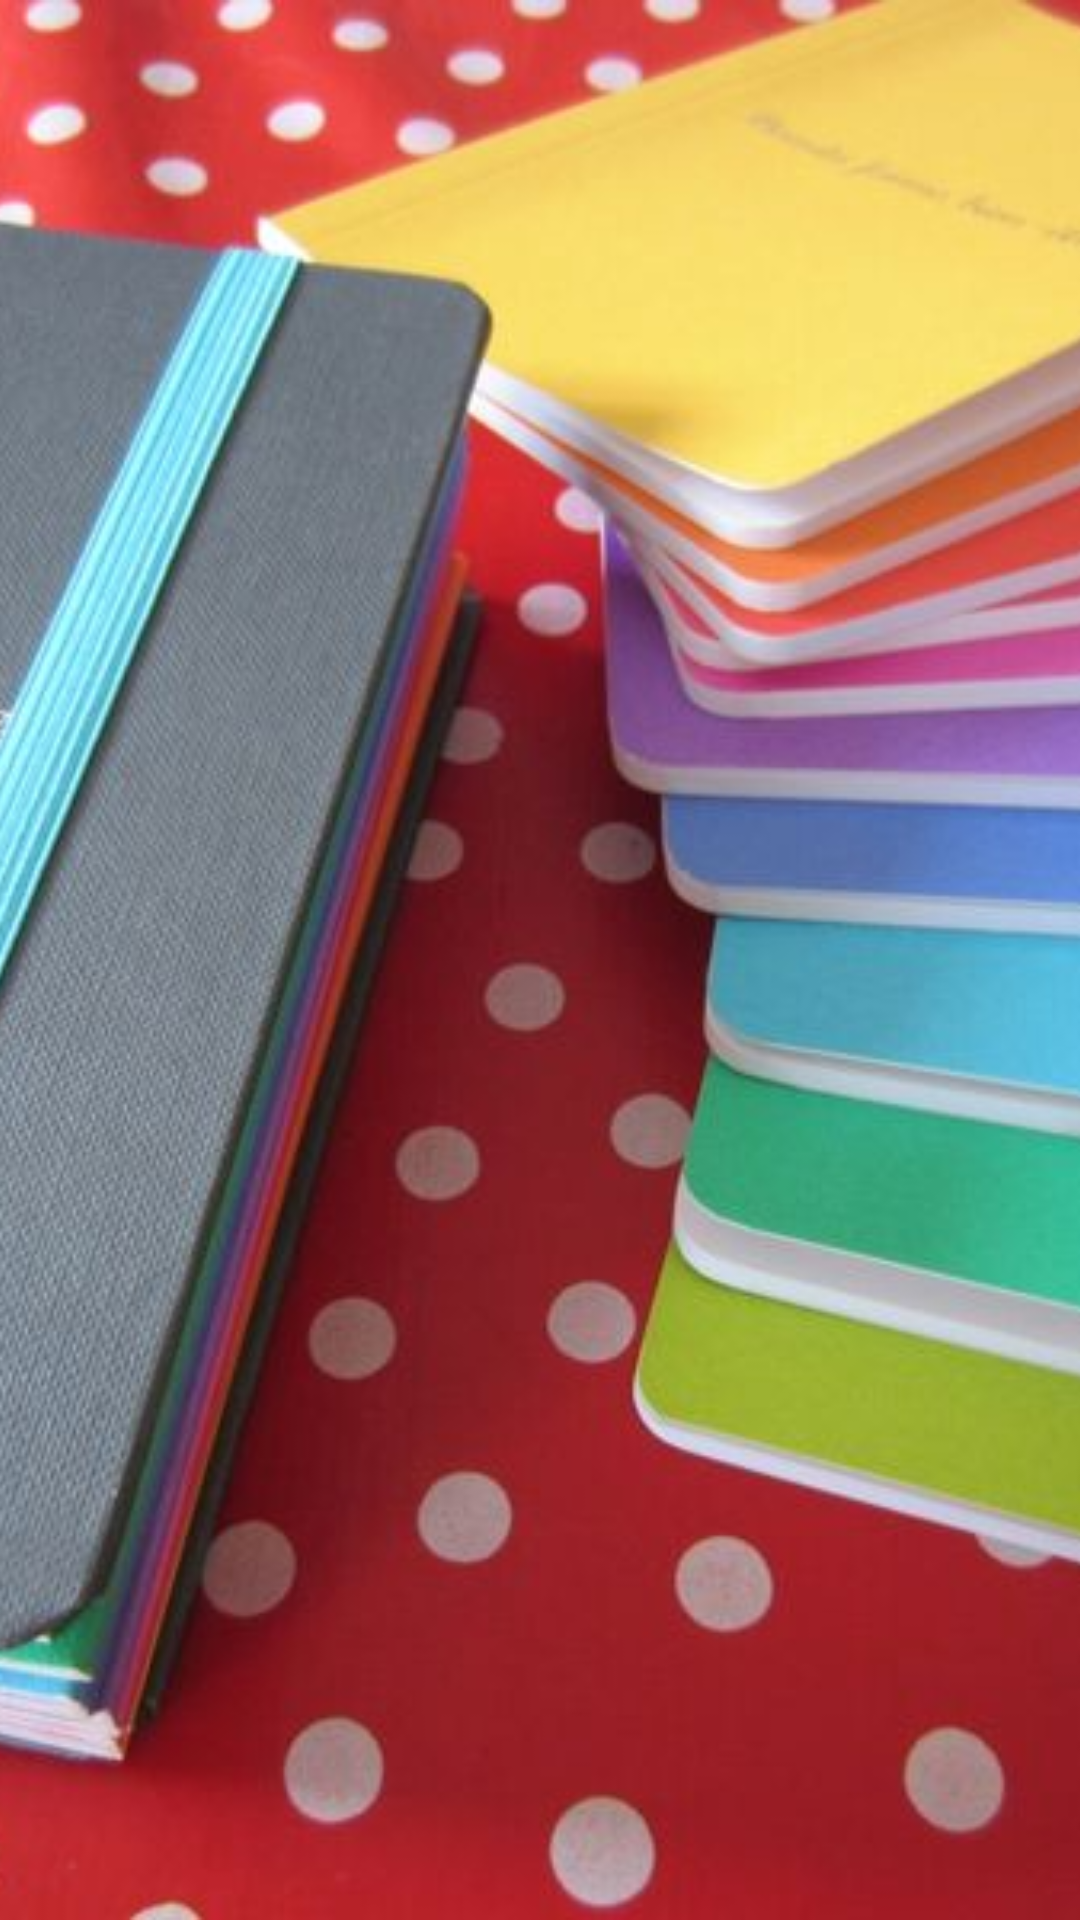

This screen was rendered from an Android layout file. Write that file and the resources it references.
<!-- AndroidManifest.xml: application theme Theme.CarnetVoyage -->
<!-- res/layout/logs.xml -->
<?xml version="1.0" encoding="utf-8"?>
<androidx.constraintlayout.widget.ConstraintLayout
    xmlns:android="http://schemas.android.com/apk/res/android"
    xmlns:app="http://schemas.android.com/apk/res-auto"
    xmlns:tools="http://schemas.android.com/tools"
    android:layout_width="match_parent"
    android:layout_height="match_parent">

    <ImageView
        android:id="@+id/imageView3"
        android:layout_width="0dp"
        android:layout_height="0dp"
        android:scaleType="centerCrop"

        android:src="@drawable/carnets_image"
        app:layout_constraintBottom_toBottomOf="parent"
        app:layout_constraintEnd_toEndOf="parent"
        app:layout_constraintStart_toStartOf="parent"
        app:layout_constraintTop_toTopOf="parent" />


</androidx.constraintlayout.widget.ConstraintLayout>
<!-- resources referenced by this layout -->
<resources>
  <!-- drawable carnets_image: jpg bitmap (drawable-hdpi, 77558 bytes) -->
  <style name="Theme.CarnetVoyage" parent="Theme.MaterialComponents.DayNight.DarkActionBar">
          
          <item name="colorPrimary">@color/main_orange_pastel</item>
          <item name="colorPrimaryVariant">@color/main_jaune_pastel</item>
          <item name="colorOnPrimary">@color/white</item>
          
          <item name="colorSecondary">@color/main_bleu_pastel</item>
          <item name="colorSecondaryVariant">@color/teal_700</item>
          <item name="colorOnSecondary">@color/black</item>
          
          <item name="android:statusBarColor" tools:targetApi="l">?attr/colorPrimary</item>
          
      </style>
  <color name="main_orange_pastel">#FFA45B</color>
  <color name="main_jaune_pastel">#FFDA77</color>
  <color name="white">#FFFFFFFF</color>
  <color name="main_bleu_pastel">#AEE6E6</color>
  <color name="teal_700">#FF018786</color>
  <color name="black">#FF000000</color>
</resources>
